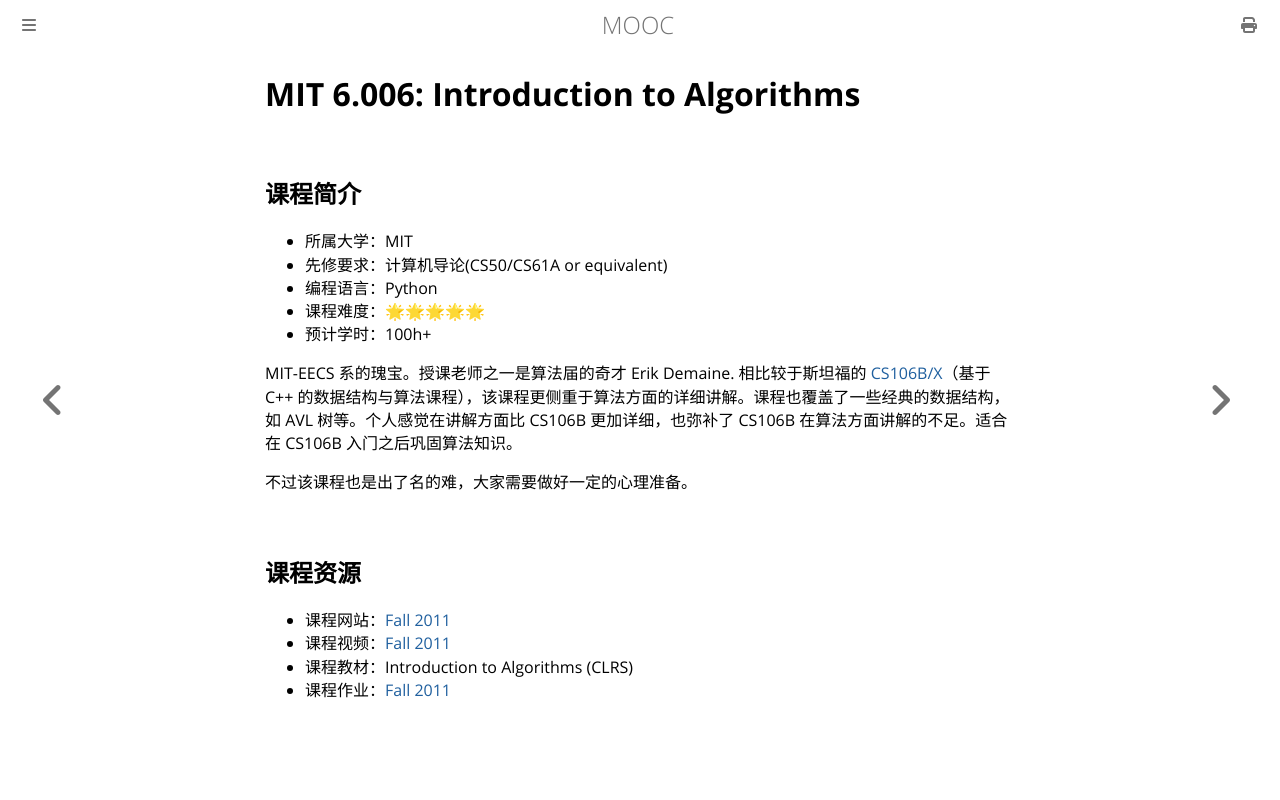

repository: Hanguangwu/MOOC · page: docs/数据结构与算法/6.006.html · generator: mdbook

# MIT 6.006: Introduction to Algorithms

## 课程简介

- 所属大学：MIT
- 先修要求：计算机导论(CS50/CS61A or equivalent)
- 编程语言：Python
- 课程难度：🌟🌟🌟🌟🌟
- 预计学时：100h+

MIT-EECS 系的瑰宝。授课老师之一是算法届的奇才 Erik Demaine. 相比较于斯坦福的 [CS106B/X](../编程入门/cpp/CS106B_CS106X.md)（基于 C++ 的数据结构与算法课程），该课程更侧重于算法方面的详细讲解。课程也覆盖了一些经典的数据结构，如 AVL 树等。个人感觉在讲解方面比 CS106B 更加详细，也弥补了 CS106B 在算法方面讲解的不足。适合在 CS106B 入门之后巩固算法知识。

不过该课程也是出了名的难，大家需要做好一定的心理准备。

## 课程资源

- 课程网站：[Fall 2011](https://ocw.mit.edu/courses/6-006-introduction-to-algorithms-fall-2011/)
- 课程视频：[Fall 2011](https://www.bilibili.com/video/BV1b7411e7ZP)
- 课程教材：Introduction to Algorithms (CLRS)
- 课程作业：[Fall 2011](https://ocw.mit.edu/courses/6-006-introduction-to-algorithms-fall-2011/pages/assignments/)
